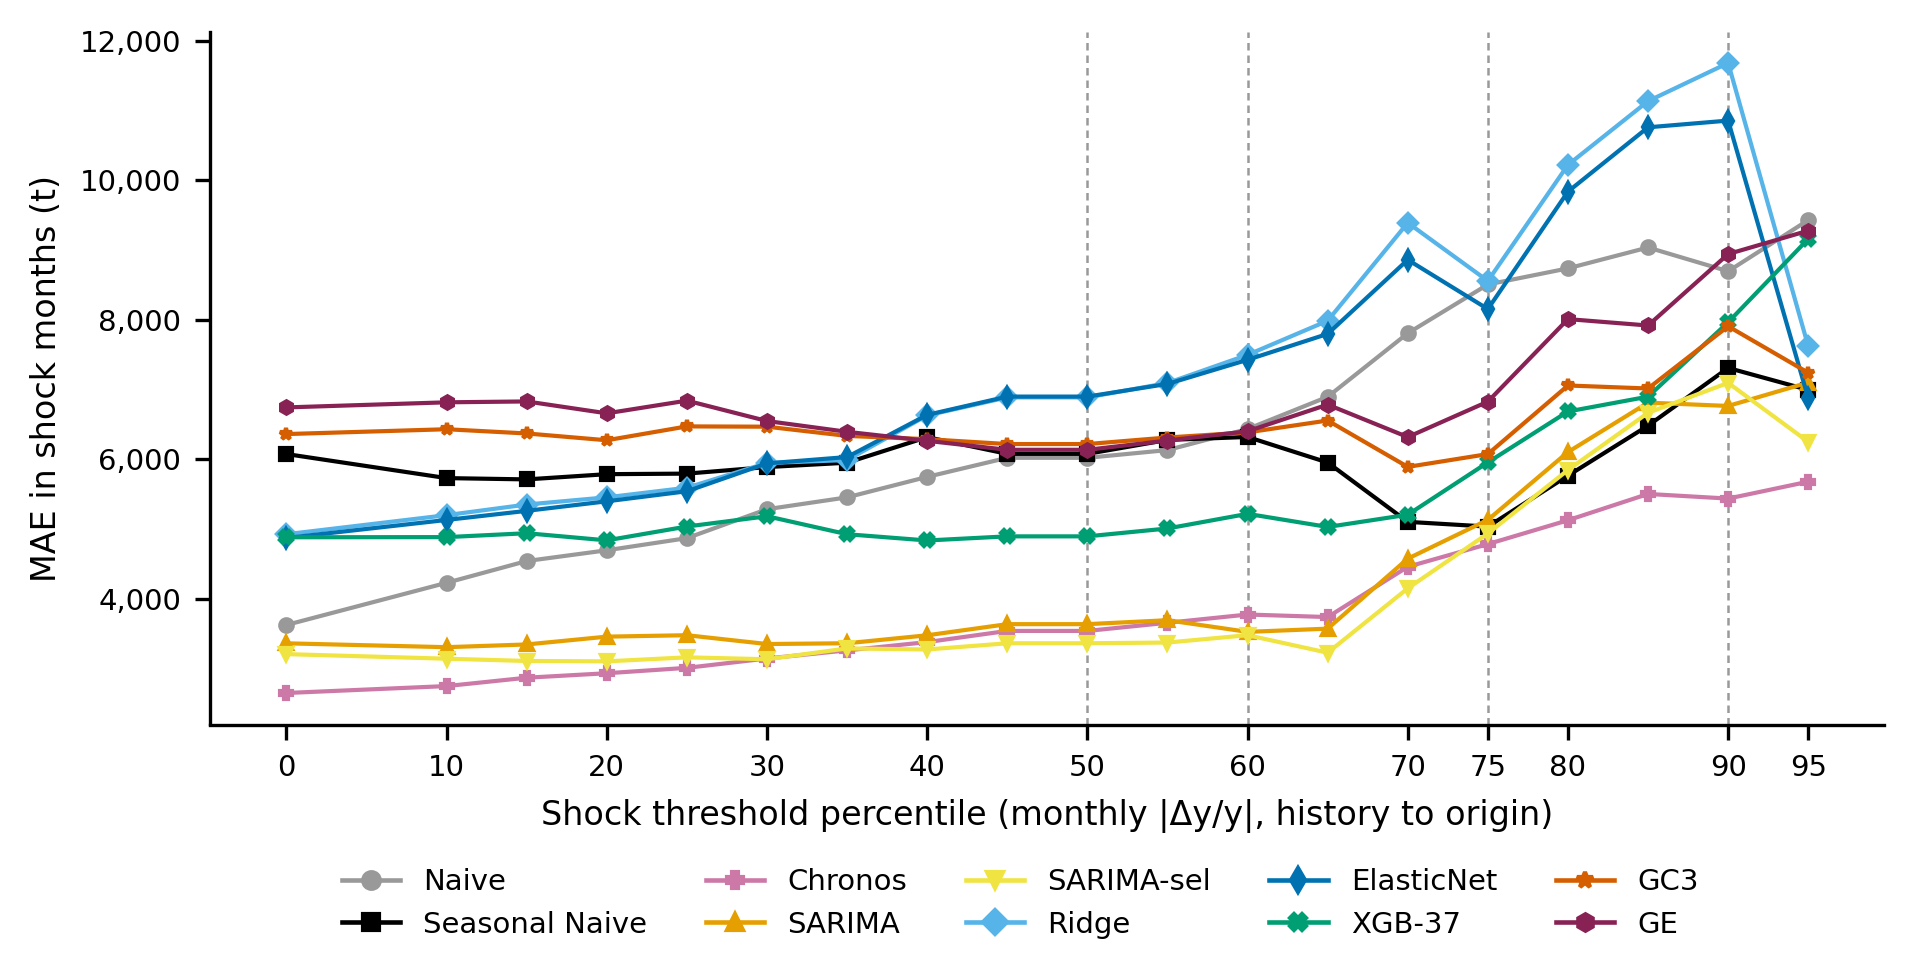

Source data for this figure (header and first rows):
percentil, modelo, n_shock, MAE_shock
0, Chronos, 60, 2649
10, Chronos, 51, 2748
15, Chronos, 47, 2868
20, Chronos, 45, 2932
25, Chronos, 43, 3009
30, Chronos, 38, 3143
35, Chronos, 36, 3260
40, Chronos, 32, 3379
45, Chronos, 29, 3539
50, Chronos, 29, 3539
55, Chronos, 28, 3656
60, Chronos, 25, 3774
65, Chronos, 21, 3738
70, Chronos, 12, 4458
75, Chronos, 10, 4784
80, Chronos, 8, 5126
85, Chronos, 7, 5503
90, Chronos, 6, 5436
95, Chronos, 3, 5679
0, ElasticNet, 60, 4872
10, ElasticNet, 51, 5130
15, ElasticNet, 47, 5260
20, ElasticNet, 45, 5397
25, ElasticNet, 43, 5541
30, ElasticNet, 38, 5941
35, ElasticNet, 36, 6032
40, ElasticNet, 32, 6636
45, ElasticNet, 29, 6899
50, ElasticNet, 29, 6899
55, ElasticNet, 28, 7080
60, ElasticNet, 25, 7426
65, ElasticNet, 21, 7798
70, ElasticNet, 12, 8861
75, ElasticNet, 10, 8154
80, ElasticNet, 8, 9838
85, ElasticNet, 7, 10760
90, ElasticNet, 6, 10856
95, ElasticNet, 3, 6875
0, GC3, 60, 6361
10, GC3, 51, 6431
15, GC3, 47, 6370
20, GC3, 45, 6273
25, GC3, 43, 6471
30, GC3, 38, 6467
35, GC3, 36, 6335
40, GC3, 32, 6288
45, GC3, 29, 6218
50, GC3, 29, 6218
55, GC3, 28, 6312
60, GC3, 25, 6385
65, GC3, 21, 6556
70, GC3, 12, 5891
75, GC3, 10, 6074
80, GC3, 8, 7058
85, GC3, 7, 7015
90, GC3, 6, 7907
95, GC3, 3, 7241
0, GE, 60, 6744
10, GE, 51, 6817
15, GE, 47, 6829
... 130 more rows
